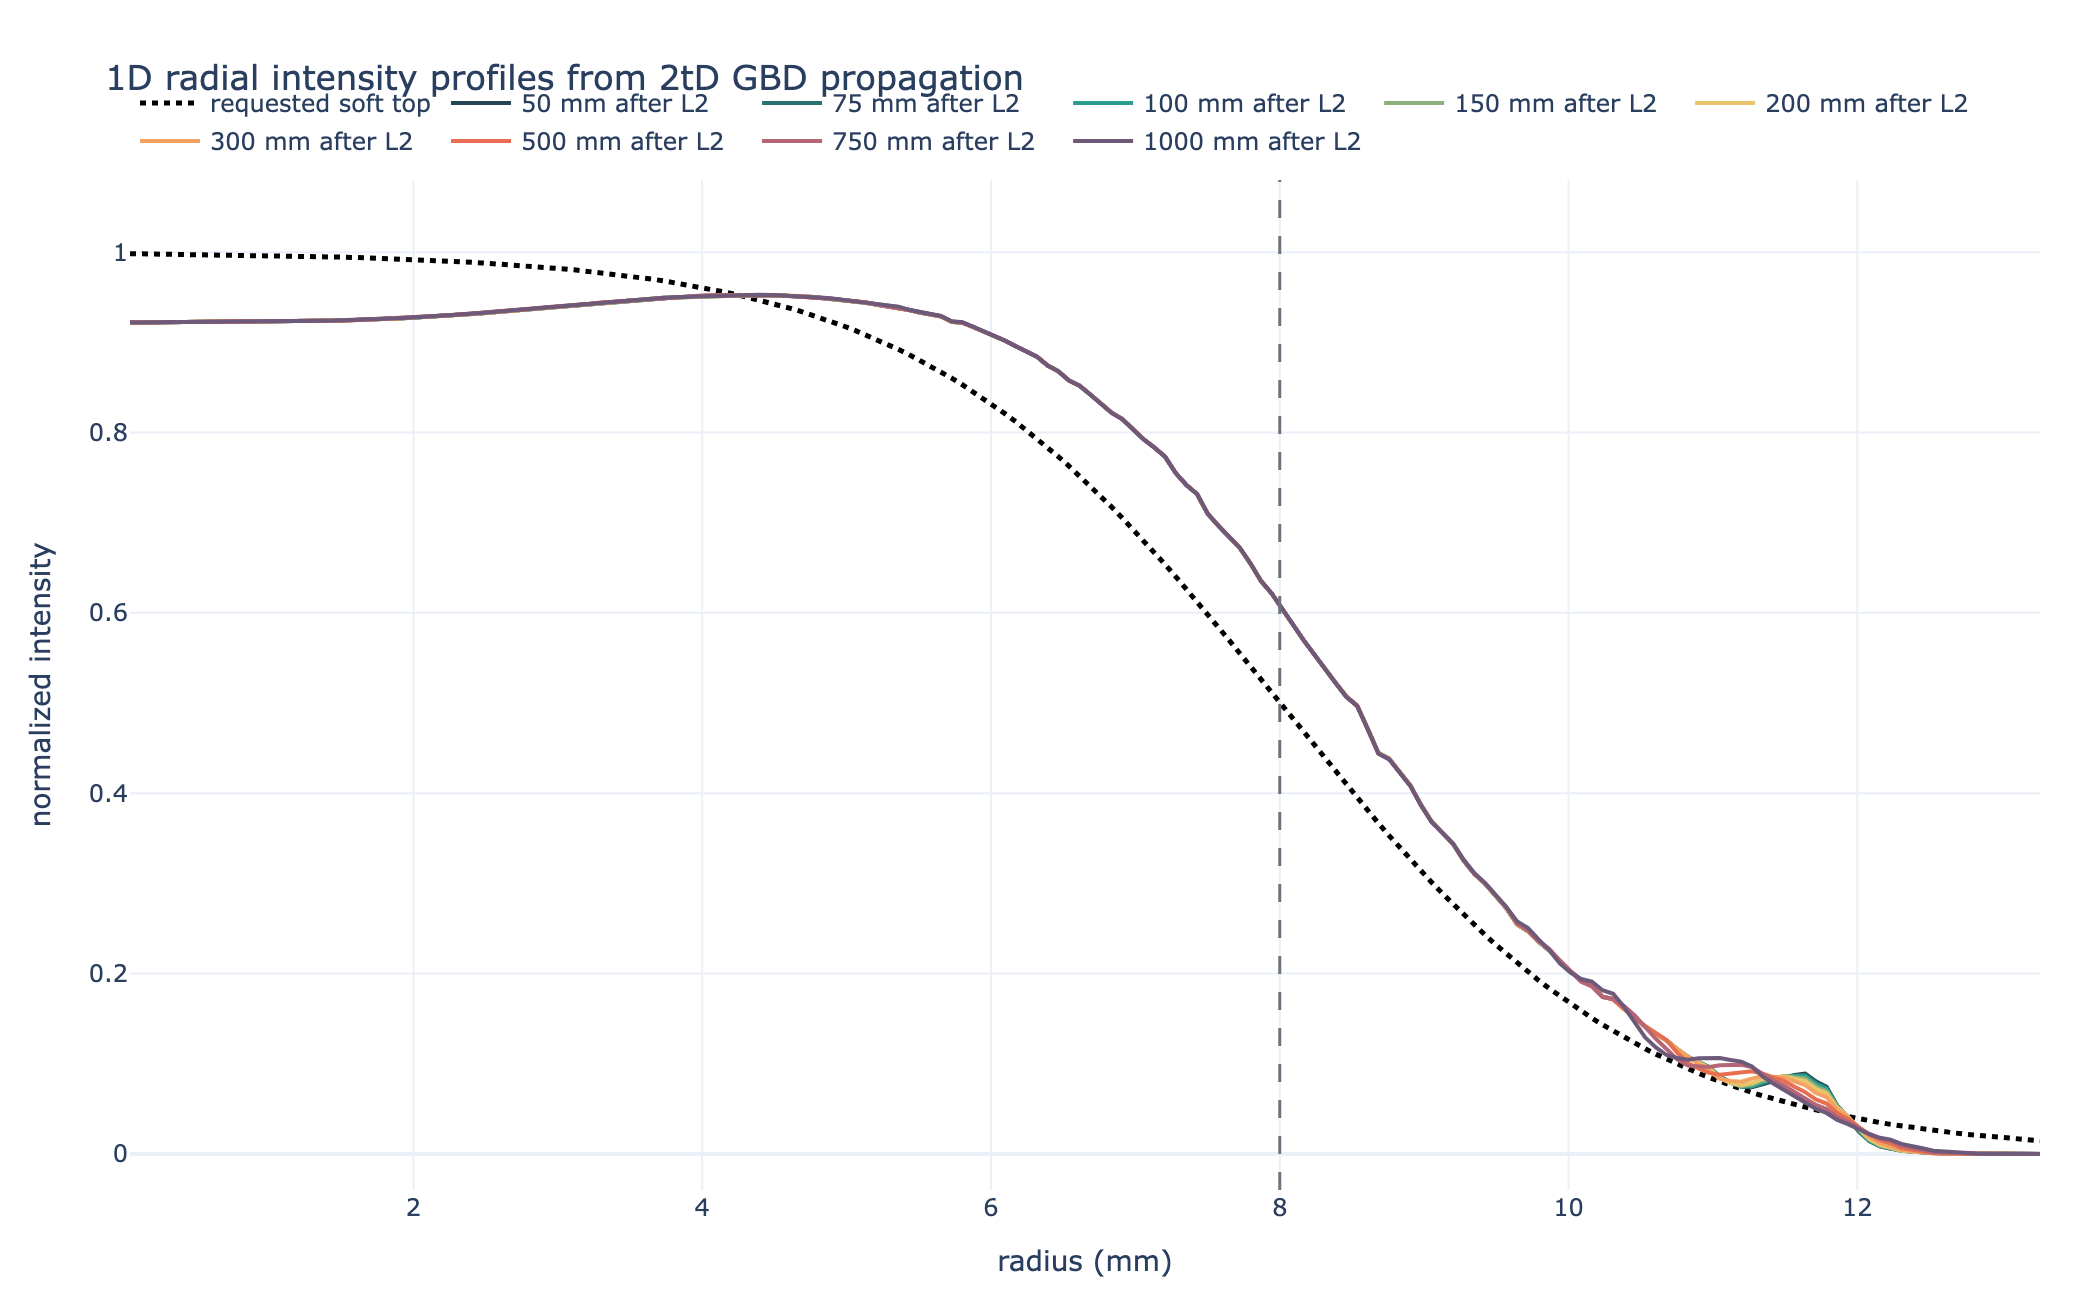

The file beside this chart, header and first rows:
r_mm, requested, I_50mm_after_L2, I_75mm_after_L2, I_100mm_after_L2, I_150mm_after_L2, I_200mm_after_L2, I_300mm_after_L2, I_500mm_after_L2, I_750mm_after_L2, I_1000mm_after_L2
3.695061613690273083e-02, 9.982915170247389502e-01, 9.218404256883020453e-01, 9.218450999837789483e-01, 9.218497658744094769e-01, 9.218590704701083993e-01, 9.218683353298050553e-01, 9.218867285769439812e-01, 9.219228394503180546e-01, 9.219662900705758446e-01, 9.220071952769499646e-01
1.108518484107081925e-01, 9.981876528624527012e-01, 9.218682107108303603e-01, 9.218728136427548625e-01, 9.218774078846758702e-01, 9.218865683639599906e-01, 9.218956880697981582e-01, 9.219137881689581926e-01, 9.219493033672642168e-01, 9.219919981317504787e-01, 9.220321448242558837e-01
1.847530806845136542e-01, 9.980774866244371823e-01, 9.218959957333586752e-01, 9.219005273017307767e-01, 9.219050498949421524e-01, 9.219140662578114709e-01, 9.219230408097913720e-01, 9.219408477609725150e-01, 9.219757672842104901e-01, 9.220177061929252238e-01, 9.220570943715618029e-01
2.586543129583191436e-01, 9.979606374481028164e-01, 9.219237807558871012e-01, 9.219282409607065798e-01, 9.219326919052085456e-01, 9.219415641516630622e-01, 9.219503935497844749e-01, 9.219679073529867264e-01, 9.220022312011566523e-01, 9.220434142540998579e-01, 9.220820439188677220e-01
3.325555452321246053e-01, 9.978367016443379089e-01, 9.219515657784154161e-01, 9.219559546196824940e-01, 9.219603339154749388e-01, 9.219690620455146535e-01, 9.219777462897775777e-01, 9.219949669450009377e-01, 9.220286951181029256e-01, 9.220691223152744920e-01, 9.221069934661736411e-01
4.064567775059300669e-01, 9.977052513533224420e-01, 9.219793508009437311e-01, 9.219836682786584081e-01, 9.219879759257412211e-01, 9.219965599393661337e-01, 9.220050990297707916e-01, 9.220220265370152601e-01, 9.220551590350490878e-01, 9.220948303764492371e-01, 9.221319430134795603e-01
4.803580097797355286e-01, 9.975658331241950005e-01, 9.220071358234720460e-01, 9.220113819376343223e-01, 9.220156179360076143e-01, 9.220240578332177250e-01, 9.220324517697638944e-01, 9.220490861290294715e-01, 9.220816229519953611e-01, 9.221205384376238712e-01, 9.221568925607854794e-01
5.542592420535409348e-01, 9.974179664146303192e-01, 9.220702598079724144e-01, 9.220743989643218619e-01, 9.220785278641556726e-01, 9.220867531903451653e-01, 9.220949321538685073e-01, 9.221111358484096465e-01, 9.221428119184839067e-01, 9.221806636428870885e-01, 9.222159846247335313e-01
6.281604743273464520e-01, 9.972611420062506005e-01, 9.221333837924727828e-01, 9.221374159910094015e-01, 9.221414377923037309e-01, 9.221494485474726055e-01, 9.221574125379731202e-01, 9.221731855677897105e-01, 9.222040008849723414e-01, 9.222407888481503058e-01, 9.222750766886815832e-01
7.020617066011518581e-01, 9.970948203316247760e-01, 9.221965077769731511e-01, 9.222004330176969411e-01, 9.222043477204517892e-01, 9.222121439046000457e-01, 9.222198929220777330e-01, 9.222352352871698855e-01, 9.222651898514608870e-01, 9.223009140534135231e-01, 9.223341687526296351e-01
7.759629388749573753e-01, 9.969184297084706659e-01, 9.223070485569394572e-01, 9.223108852291881377e-01, 9.223147120102228591e-01, 9.223223343593291990e-01, 9.223299123399705257e-01, 9.223449215954664382e-01, 9.223742501172071950e-01, 9.224092806380824738e-01, 9.224419611258080076e-01
8.498641711487627814e-01, 9.967313644765233294e-01, 9.224175893369056523e-01, 9.224213374406793342e-01, 9.224250762999939290e-01, 9.224325248140582412e-01, 9.224399317578633184e-01, 9.224546079037629909e-01, 9.224833103829533920e-01, 9.225176472227513136e-01, 9.225497534989862691e-01
9.237654034225684097e-01, 9.965329830323954585e-01, 9.225281301168719583e-01, 9.225317896521705308e-01, 9.225354405897649990e-01, 9.225427152687873944e-01, 9.225499511757561111e-01, 9.225642942120595436e-01, 9.225923706486997000e-01, 9.226260138074202644e-01, 9.226575458721646417e-01
9.976666356963737048e-01, 9.963226057576181072e-01, 9.226386708968381534e-01, 9.226422418636617273e-01, 9.226458048795360689e-01, 9.226529057235164366e-01, 9.226599705936489038e-01, 9.226739805203560962e-01, 9.227014309144458970e-01, 9.227343803920891041e-01, 9.227653382453429032e-01
1.071567867970179000e+00, 9.960995128349312555e-01, 9.228972911248984889e-01, 9.229007959296433583e-01, 9.229042951987660448e-01, 9.229112758837008101e-01, 9.229182305603735870e-01, 9.229320508815459512e-01, 9.229592515380946605e-01, 9.229921516385721780e-01, 9.230233827400724511e-01
1.145469100243984739e+00, 9.958629419477796896e-01, 9.231240999680545567e-01, 9.231276465753699423e-01, 9.231311904052876827e-01, 9.231382685314086789e-01, 9.231453318393409990e-01, 9.231594034188622677e-01, 9.231872457424256107e-01, 9.232212187695104655e-01, 9.232538386083051218e-01
1.219370332517790256e+00, 9.956120858578760835e-01, 9.233509088112105134e-01, 9.233544972210965263e-01, 9.233580856118092095e-01, 9.233652611791165477e-01, 9.233724331183084111e-01, 9.233867559561785843e-01, 9.234152399467564498e-01, 9.234502859004487529e-01, 9.234842944765376815e-01
1.293271564791595774e+00, 9.953460898556143466e-01, 9.235777176543665812e-01, 9.235813478668231102e-01, 9.235849808183308474e-01, 9.235922538268244164e-01, 9.235995343972758231e-01, 9.236141084934949008e-01, 9.236432341510874000e-01, 9.236793530313870404e-01, 9.237147503447703523e-01
1.367172797065400847e+00, 9.950640490780643388e-01, 9.238045264975225379e-01, 9.238081985125496942e-01, 9.238118760248523742e-01, 9.238192464745322852e-01, 9.238266356762432352e-01, 9.238414610308112174e-01, 9.238712283554182392e-01, 9.239084201623253279e-01, 9.239452062130029120e-01
1.441074029339206586e+00, 9.947650056892534121e-01, 9.239707550956914872e-01, 9.239745212785925865e-01, 9.239782956244355638e-01, 9.239858677732435410e-01, 9.239934694156999306e-01, 9.240087520696094181e-01, 9.240395650074630929e-01, 9.240783134375996077e-01, 9.241169392353945078e-01
1.514975261613012103e+00, 9.944479459174453417e-01, 9.241369836938604365e-01, 9.241408440446354788e-01, 9.241447152240187535e-01, 9.241524890719547969e-01, 9.241603031551566261e-01, 9.241760431084076188e-01, 9.242079016595079466e-01, 9.242482067128738876e-01, 9.242886722577861036e-01
1.588876493886817620e+00, 9.941117969441685132e-01, 9.245070737538725325e-01, 9.245111088981525782e-01, 9.245151594642702086e-01, 9.245233059299931000e-01, 9.245315111007306186e-01, 9.245480888671999686e-01, 9.245818468413129487e-01, 9.246249497653038496e-01, 9.246686896184210802e-01
1.662777726160622693e+00, 9.937554236398391527e-01, 9.249159491684796341e-01, 9.249202085536204487e-01, 9.249244882743079543e-01, 9.249331077861061567e-01, 9.249418056577592973e-01, 9.249594277965066391e-01, 9.249955104773933678e-01, 9.250419617096131697e-01, 9.250895412019959352e-01
1.736678958434428433e+00, 9.933776251409628388e-01, 9.253248245830866248e-01, 9.253293082090884303e-01, 9.253338170843457000e-01, 9.253429096422193245e-01, 9.253521002147880870e-01, 9.253707667258134206e-01, 9.254091741134738980e-01, 9.254589736539226008e-01, 9.255103927855707902e-01
1.810580190708233950e+00, 9.929771312640921499e-01, 9.257336999976937264e-01, 9.257384078645563008e-01, 9.257431458943834457e-01, 9.257527114983323813e-01, 9.257623947718167656e-01, 9.257821056551200911e-01, 9.258228377495543171e-01, 9.258759855982319209e-01, 9.259312443691456451e-01
1.884481422982039467e+00, 9.925525987519955295e-01, 9.264148997754690917e-01, 9.264200476957804575e-01, 9.264252339531759972e-01, 9.264357204993669548e-01, 9.264463573018679732e-01, 9.264680726745648798e-01, 9.265132009870558072e-01, 9.265725622147646945e-01, 9.266348192842963627e-01
1.958382655255844540e+00, 9.921026073478329543e-01, 9.270960995532444571e-01, 9.271016875270046143e-01, 9.271073220119685487e-01, 9.271187295004015283e-01, 9.271303198319191807e-01, 9.271540396940096684e-01, 9.272035642245572973e-01, 9.272691388312974681e-01, 9.273383941994470803e-01
2.032283887529650279e+00, 9.916256556935663102e-01, 9.275943852257233502e-01, 9.276002254005986103e-01, 9.276061164702307238e-01, 9.276180502517146209e-01, 9.276301842947995979e-01, 9.276550435827779495e-01, 9.277070530319875274e-01, 9.277761135242998947e-01, 9.278492669407611970e-01
2.106185119803455574e+00, 9.911201570493797242e-01, 9.281225448705328063e-01, 9.281285683408810883e-01, 9.281346458268604493e-01, 9.281469617830175878e-01, 9.281594904400307655e-01, 9.281851760390562589e-01, 9.282389849524470549e-01, 9.283105656399488481e-01, 9.283865336179761840e-01
2.180086352077260869e+00, 9.905844348315259174e-01, 9.291688351288636127e-01, 9.291754057372489939e-01, 9.291820392628080683e-01, 9.291954939315676398e-01, 9.292091966117528301e-01, 9.292373354877767611e-01, 9.292964662348053295e-01, 9.293754598413013213e-01, 9.294596579844371931e-01
2.253987584351066609e+00, 9.900167179668045714e-01, 9.299322599634091135e-01, 9.299391105617381692e-01, 9.299460282200221473e-01, 9.299600635134838145e-01, 9.299743631991101989e-01, 9.300037447020866876e-01, 9.300655512567028715e-01, 9.301482346693209502e-01, 9.302364871575097283e-01
2.327888816624871904e+00, 9.894151360628050673e-01, 9.306956847979546144e-01, 9.307028153862274555e-01, 9.307100171772362263e-01, 9.307246330953998781e-01, 9.307395297864676786e-01, 9.307701539163965032e-01, 9.308346362786005246e-01, 9.309210094973404681e-01, 9.310133163305823745e-01
2.401790048898677643e+00, 9.887777143941339775e-01, 9.314591096325002262e-01, 9.314665202107166309e-01, 9.314740061344504163e-01, 9.314892026773160527e-01, 9.315046963738250474e-01, 9.315365631307064298e-01, 9.316037213004980666e-01, 9.316937843253600970e-01, 9.317901455036549097e-01
2.475691281172483382e+00, 9.881023687061262217e-01, 9.322225344670457270e-01, 9.322302250352059172e-01, 9.322379950916644953e-01, 9.322537722592322273e-01, 9.322698629611825272e-01, 9.323029723450162454e-01, 9.323728063223957196e-01, 9.324665591533797260e-01, 9.325669746767275559e-01
2.549592513446288677e+00, 9.873868998390201712e-01, 9.332956136426541205e-01, 9.333035185005223999e-01, 9.333115055000636984e-01, 9.333277244478799251e-01, 9.333442673238533382e-01, 9.333783116307184935e-01, 9.334501332261156969e-01, 9.335465770256636819e-01, 9.336498907965490313e-01
2.623493745720093973e+00, 9.866289881772736248e-01, 9.343686928182624030e-01, 9.343768119658388827e-01, 9.343850159084627904e-01, 9.344016766365275117e-01, 9.344186716865241493e-01, 9.344536509164207416e-01, 9.345274601298356743e-01, 9.346265948979475269e-01, 9.347328069163705067e-01
2.697394977993899712e+00, 9.858261879306667863e-01, 9.352803000732352601e-01, 9.352884690975562521e-01, 9.352967231375766133e-01, 9.353134846925010848e-01, 9.353305813415699888e-01, 9.353657657207818943e-01, 9.354399904309200764e-01, 9.355396459867728609e-01, 9.356463672366048812e-01
2.771296210267704563e+00, 9.849759212560614818e-01, 9.361919073282081172e-01, 9.362001262292736214e-01, 9.362084303666904361e-01, 9.362252927484746579e-01, 9.362424909966158282e-01, 9.362778805251430470e-01, 9.363525207320044785e-01, 9.364526970755981949e-01, 9.365599275568392557e-01
2.845197442541510302e+00, 9.840754722312289315e-01, 9.373922723705785387e-01, 9.374005271746401746e-01, 9.374088668034890048e-01, 9.374257988320309209e-01, 9.374430648182006109e-01, 9.374785835771994869e-01, 9.375534528958837654e-01, 9.376538469606749970e-01, 9.377611975517776699e-01
2.919098674815315597e+00, 9.831219806950336482e-01, 9.385740312712442801e-01, 9.385822884147358991e-01, 9.385906291672654334e-01, 9.386075597643070978e-01, 9.386248192647848043e-01, 9.386603092550238614e-01, 9.387350533037661648e-01, 9.388351490997912663e-01, 9.389420216392245777e-01
2.992999907089121336e+00, 9.821124359714915597e-01, 9.391677597570460279e-01, 9.391759438830344919e-01, 9.391842101274310295e-01, 9.392009872120450353e-01, 9.392180871685162913e-01, 9.392532398447492881e-01, 9.393272353066777214e-01, 9.394262531848678321e-01, 9.395318843161533096e-01
3.066901139362927076e+00, 9.810436704988590995e-01, 9.401828428105614144e-01, 9.401908369168503476e-01, 9.401989097136711493e-01, 9.402152895820532486e-01, 9.402319785428372434e-01, 9.402662676934205876e-01, 9.403383686373349981e-01, 9.404346999879367175e-01, 9.405372836324525920e-01
3.140802371636732371e+00, 9.799123533889696480e-01, 9.411979258640768009e-01, 9.412057299506662034e-01, 9.412136092999112691e-01, 9.412295919520614618e-01, 9.412458699171581955e-01, 9.412792955420918872e-01, 9.413495019679922748e-01, 9.414431467910056028e-01, 9.415426829487518745e-01
3.214703603910537666e+00, 9.787149839465589807e-01, 9.424251500539422288e-01, 9.424326178381714492e-01, 9.424401551271719413e-01, 9.424554363846460170e-01, 9.424709898921812545e-01, 9.425028972972411268e-01, 9.425697892271691636e-01, 9.426587667693837602e-01, 9.427530487568684947e-01
3.288604836184343405e+00, 9.774478851833379167e-01, 9.436523742438076567e-01, 9.436595057256766950e-01, 9.436667009544326135e-01, 9.436812808172305722e-01, 9.436961098672043136e-01, 9.437264990523903663e-01, 9.437900764863460523e-01, 9.438743867477619176e-01, 9.439634145649851149e-01
3.362506068458148256e+00, 9.761071973671219260e-01, 9.446493169487926167e-01, 9.446560604796943039e-01, 9.446628614678518332e-01, 9.446766340050309907e-01, 9.446906306276225962e-01, 9.447192798130119584e-01, 9.447790775682003428e-01, 9.448581045565465075e-01, 9.449412334941138525e-01
3.436407300731953995e+00, 9.746888716524244600e-01, 9.456462596537775767e-01, 9.456526152337119129e-01, 9.456590219812710529e-01, 9.456719871928314092e-01, 9.456851513880408788e-01, 9.457120605736335506e-01, 9.457680786500546333e-01, 9.458418223653310974e-01, 9.459190524232425901e-01
3.510308533005759291e+00, 9.731886638456189731e-01, 9.461151874597106826e-01, 9.461213471714463585e-01, 9.461275552544302636e-01, 9.461401147150377833e-01, 9.461528619568019272e-01, 9.461789036770061889e-01, 9.462330531010275658e-01, 9.463042118423766746e-01, 9.463785827880926149e-01
3.584209765279565030e+00, 9.716021283650715379e-01, 9.472218502665441520e-01, 9.472274891416461173e-01, 9.472331687579451653e-01, 9.472446484427283764e-01, 9.472562855285211469e-01, 9.472800160877721254e-01, 9.473291825524867704e-01, 9.473934450571483978e-01, 9.474601923044669860e-01
3.658110997553370769e+00, 9.699246124645746203e-01, 9.482758592120212882e-01, 9.482809165061532042e-01, 9.482860065430864793e-01, 9.482962831526764447e-01, 9.483066854073811669e-01, 9.483278517091866533e-01, 9.483715163922372682e-01, 9.484282186522303704e-01, 9.484866741884028229e-01
3.732012229827176064e+00, 9.681512507969964876e-01, 9.493298681574984244e-01, 9.493343438706602910e-01, 9.493388443282277933e-01, 9.493479178626245130e-01, 9.493570852862411869e-01, 9.493756873306011812e-01, 9.494138502319877659e-01, 9.494629922473123429e-01, 9.495131560723386599e-01
3.805913462100981359e+00, 9.662769604042668048e-01, 9.498026366192924286e-01, 9.498068397964747334e-01, 9.498110645347459524e-01, 9.498195771288404643e-01, 9.498281710461622396e-01, 9.498455888544832248e-01, 9.498812379196053257e-01, 9.499269770459193296e-01, 9.499734679448916808e-01
3.879814694374786654e+00, 9.642964362296884140e-01, 9.502754050810864328e-01, 9.502793357222891757e-01, 9.502832847412641115e-01, 9.502912363950564156e-01, 9.502992568060832923e-01, 9.503154903783652685e-01, 9.503486256072228855e-01, 9.503909618445263163e-01, 9.504337798174447016e-01
3.953715926648591950e+00, 9.622041472590314726e-01, 9.512411875180873944e-01, 9.512443917877447808e-01, 9.512476062484666040e-01, 9.512540644238101084e-01, 9.512605592122624909e-01, 9.512736468085407626e-01, 9.513001239936784703e-01, 9.513334930145361801e-01, 9.513666946433275706e-01
4.027617158922397245e+00, 9.599943334079249491e-01, 9.518620765517944449e-01, 9.518648166686460854e-01, 9.518675632484594473e-01, 9.518730746271515386e-01, 9.518786082071599708e-01, 9.518897316313292833e-01, 9.519121249538962104e-01, 9.519401345749223253e-01, 9.519677535384403200e-01
4.101518391196202984e+00, 9.576610032846282206e-01, 9.521550931331344003e-01, 9.521576364057698916e-01, 9.521601863249002928e-01, 9.521653050737851620e-01, 9.521704471725545016e-01, 9.521807922335607799e-01, 9.522016558980563872e-01, 9.522278325692881129e-01, 9.522537518912332910e-01
4.175419623470008723e+00, 9.551979329692807941e-01, 9.524481097144743558e-01, 9.524504561428935867e-01, 9.524528094013410273e-01, 9.524575355204186744e-01, 9.524622861379489214e-01, 9.524718528357922764e-01, 9.524911868422165639e-01, 9.525155305636540115e-01, 9.525397502440261510e-01
4.249320855743814462e+00, 9.525986659630640840e-01, 9.525532888464347536e-01, 9.525555926994080380e-01, 9.525579049148298338e-01, 9.525625536101500757e-01, 9.525672331557117900e-01, 9.525766774238348944e-01, 9.525958503759284213e-01, 9.526201664828271021e-01, 9.526445775870548971e-01
4.323222088017620202e+00, 9.498565144732370458e-01, 9.525655977007563280e-01, 9.525678589278427921e-01, 9.525701329595648303e-01, 9.525747187839037622e-01, 9.525793537344053874e-01, 9.525887651146316415e-01, 9.526081083492865531e-01, 9.526331147176332337e-01, 9.526588010818368701e-01
4.397123320291425053e+00, 9.469645622125378859e-01, 9.525779065550779023e-01, 9.525801251562775462e-01, 9.525823610042998268e-01, 9.525868839576574487e-01, 9.525914743130989848e-01, 9.526008528054283886e-01, 9.526203663226446849e-01, 9.526460629524393653e-01, 9.526730245766188432e-01
... 120 more rows
